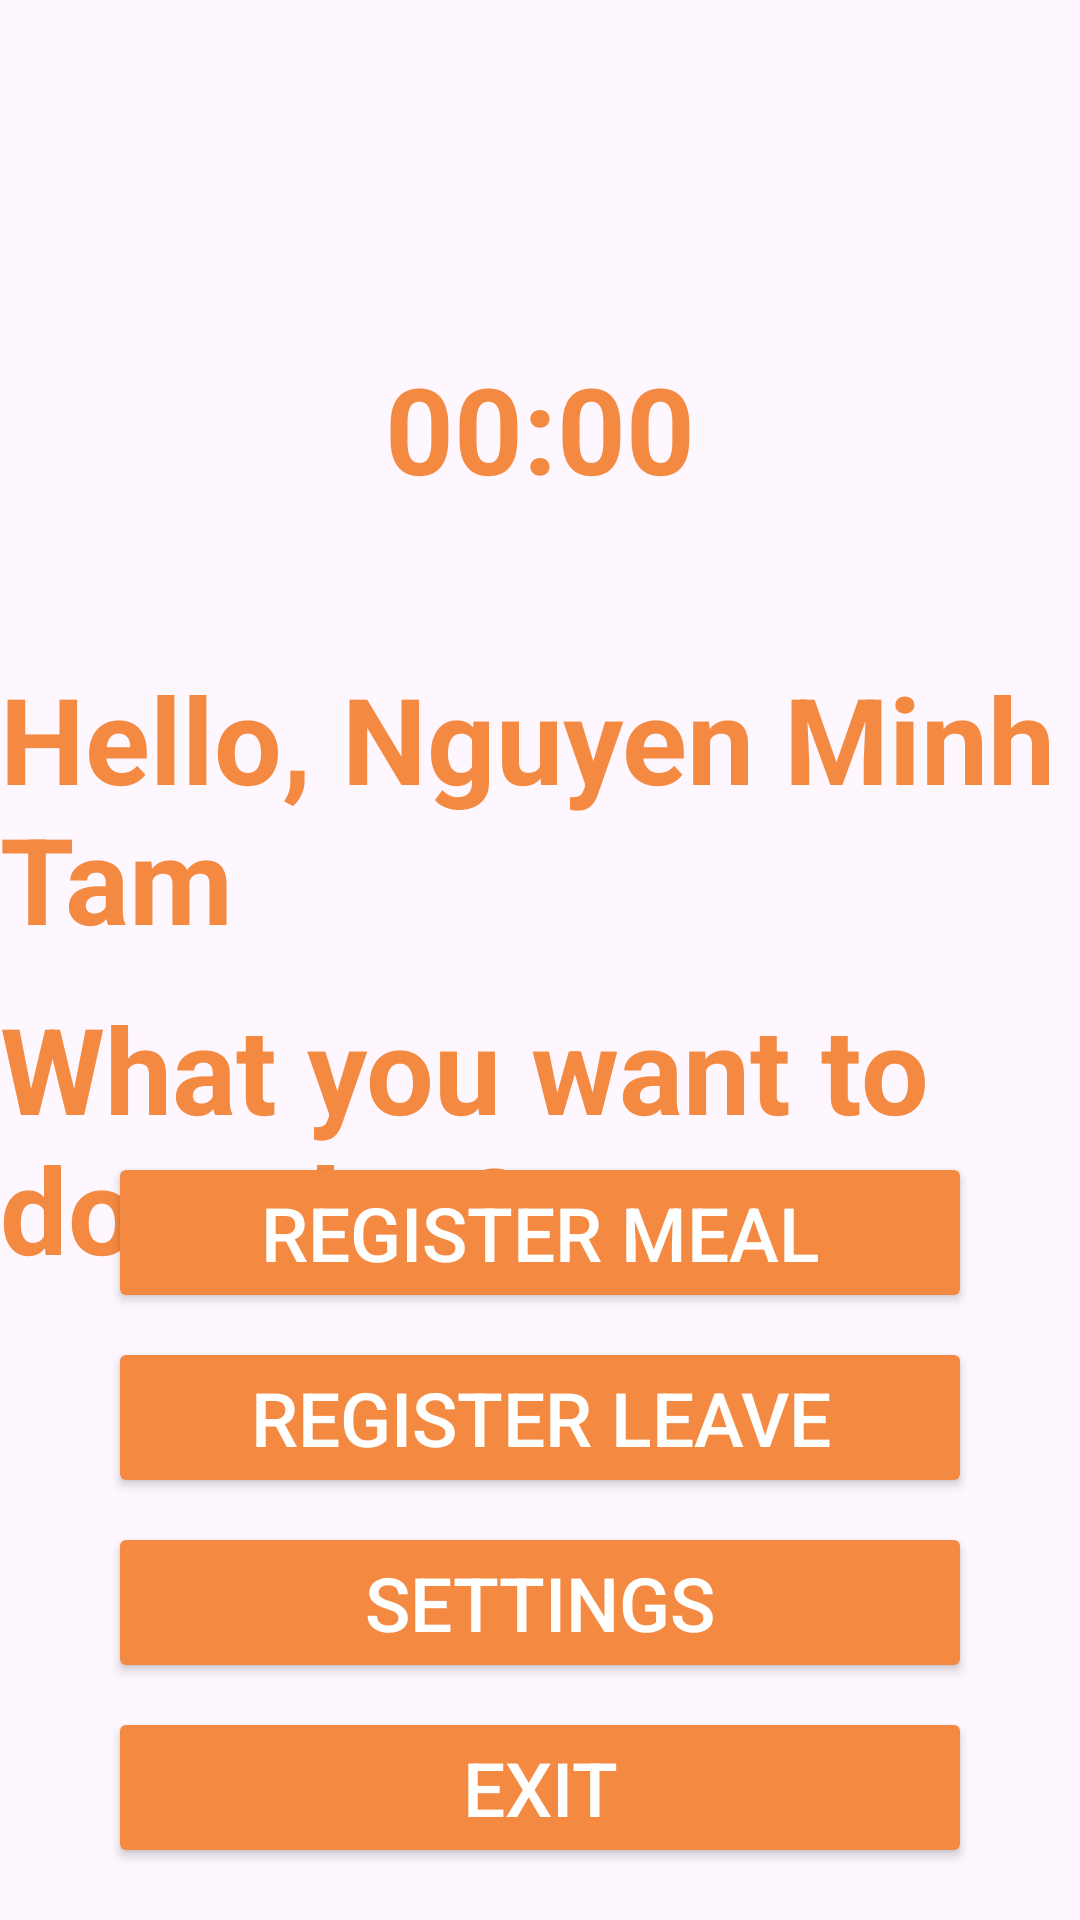

The Android layout XML behind this screen, and the referenced resources:
<!-- AndroidManifest.xml: application theme Theme.Facedetector -->
<!-- res/layout/activity_menu.xml -->
<?xml version="1.0" encoding="utf-8"?>
<androidx.constraintlayout.widget.ConstraintLayout xmlns:android="http://schemas.android.com/apk/res/android"
    xmlns:app="http://schemas.android.com/apk/res-auto"
    android:layout_width="match_parent"
    android:layout_height="match_parent">

    
    <ImageView
        android:id="@+id/bgImage"
        android:layout_width="0dp"
        android:layout_height="0dp"
        android:scaleType="centerCrop"
        android:src="@drawable/bg4"
        app:layout_constraintTop_toTopOf="parent"
        app:layout_constraintBottom_toBottomOf="parent"
        app:layout_constraintStart_toStartOf="parent"
        app:layout_constraintEnd_toEndOf="parent" />

    
    <ImageView
        android:id="@+id/logoImage"
        android:layout_width="90dp"
        android:layout_height="90dp"
        android:src="@drawable/logo"
        android:contentDescription="Logo"
        app:layout_constraintTop_toTopOf="parent"
        app:layout_constraintStart_toStartOf="parent"
        app:layout_constraintEnd_toEndOf="parent"
        android:layout_marginTop="16dp"
        android:layout_marginStart="16dp" />
    <TextView
        android:id="@+id/txtClock"
        android:layout_width="wrap_content"
        android:layout_height="wrap_content"
        android:text="00:00"
        android:textColor="@color/orangeLogo"
        android:textSize="40dp"
        android:textStyle="bold"
        app:layout_constraintTop_toBottomOf="@id/logoImage"
        app:layout_constraintStart_toStartOf="parent"
        app:layout_constraintEnd_toEndOf="parent"
        android:layout_marginTop="10dp" />

    
    <TextView
        android:id="@+id/txtGreeting"
        android:layout_width="wrap_content"
        android:layout_height="wrap_content"
        android:text="Hello, Nguyen Minh Tam"
        android:textColor="@color/orangeLogo"
        android:textSize="40dp"
        android:textStyle="bold"
        app:layout_constraintTop_toBottomOf="@id/txtClock"
        app:layout_constraintStart_toStartOf="parent"
        app:layout_constraintEnd_toEndOf="parent"
        android:layout_marginTop="50dp" />
    <TextView
        android:layout_width="wrap_content"
        android:layout_height="wrap_content"
        android:text="What you want to do today?"
        android:textColor="@color/orangeLogo"
        android:textSize="40dp"
        android:textStyle="bold"
        app:layout_constraintTop_toBottomOf="@id/txtGreeting"
        app:layout_constraintStart_toStartOf="parent"
        app:layout_constraintEnd_toEndOf="parent"
        android:layout_marginTop="10dp" />

    
    <androidx.constraintlayout.widget.Guideline
        android:id="@+id/guideline50"
        android:layout_width="wrap_content"
        android:layout_height="wrap_content"
        android:orientation="horizontal"
        app:layout_constraintGuide_percent="0.6" />

    
    <LinearLayout
        android:id="@+id/buttonGroup"
        android:layout_width="0dp"
        android:layout_height="wrap_content"
        android:orientation="vertical"
        android:gravity="center"
        app:layout_constraintTop_toTopOf="@id/guideline50"
        app:layout_constraintStart_toStartOf="parent"
        app:layout_constraintEnd_toEndOf="parent"
        app:layout_constraintWidth_percent="0.8">

        <Button
            android:id="@+id/btnRegisterMeal"
            android:layout_width="match_parent"
            android:layout_height="wrap_content"
            android:text="Register Meal"
            android:textColor="@color/white"
            android:textSize="@dimen/user_text_size"
            android:backgroundTint="@color/orangeLogo"
            android:layout_marginBottom="8dp" />

        <Button
            android:id="@+id/btnRegisterLeave"
            android:layout_width="match_parent"
            android:layout_height="wrap_content"
            android:text="Register Leave"
            android:textColor="@color/white"
            android:textSize="@dimen/user_text_size"
            android:backgroundTint="@color/orangeLogo"
            android:layout_marginBottom="8dp" />
        <Button
            android:id="@+id/btnSettings"
            android:layout_width="match_parent"
            android:layout_height="wrap_content"
            android:text="Settings"
            android:textColor="@color/white"
            android:textSize="@dimen/user_text_size"
            android:backgroundTint="@color/orangeLogo"
            android:layout_marginBottom="8dp" />



        <Button
            android:id="@+id/btnExit"
            android:layout_width="match_parent"
            android:layout_height="wrap_content"
            android:text="Exit"
            android:textColor="@color/white"
            android:textSize="@dimen/user_text_size"
            android:backgroundTint="@color/orangeLogo" />
    </LinearLayout>


</androidx.constraintlayout.widget.ConstraintLayout>
<!-- resources referenced by this layout -->
<resources>
  <color name="orangeLogo">#f48a42</color>
  <color name="white">#FFFFFFFF</color>
  <dimen name="user_text_size">25sp</dimen>
  <style name="Theme.Facedetector" parent="Base.Theme.Facedetector" />
  <style name="Base.Theme.Facedetector" parent="Theme.Material3.DayNight.NoActionBar">
          
          
      </style>
</resources>
